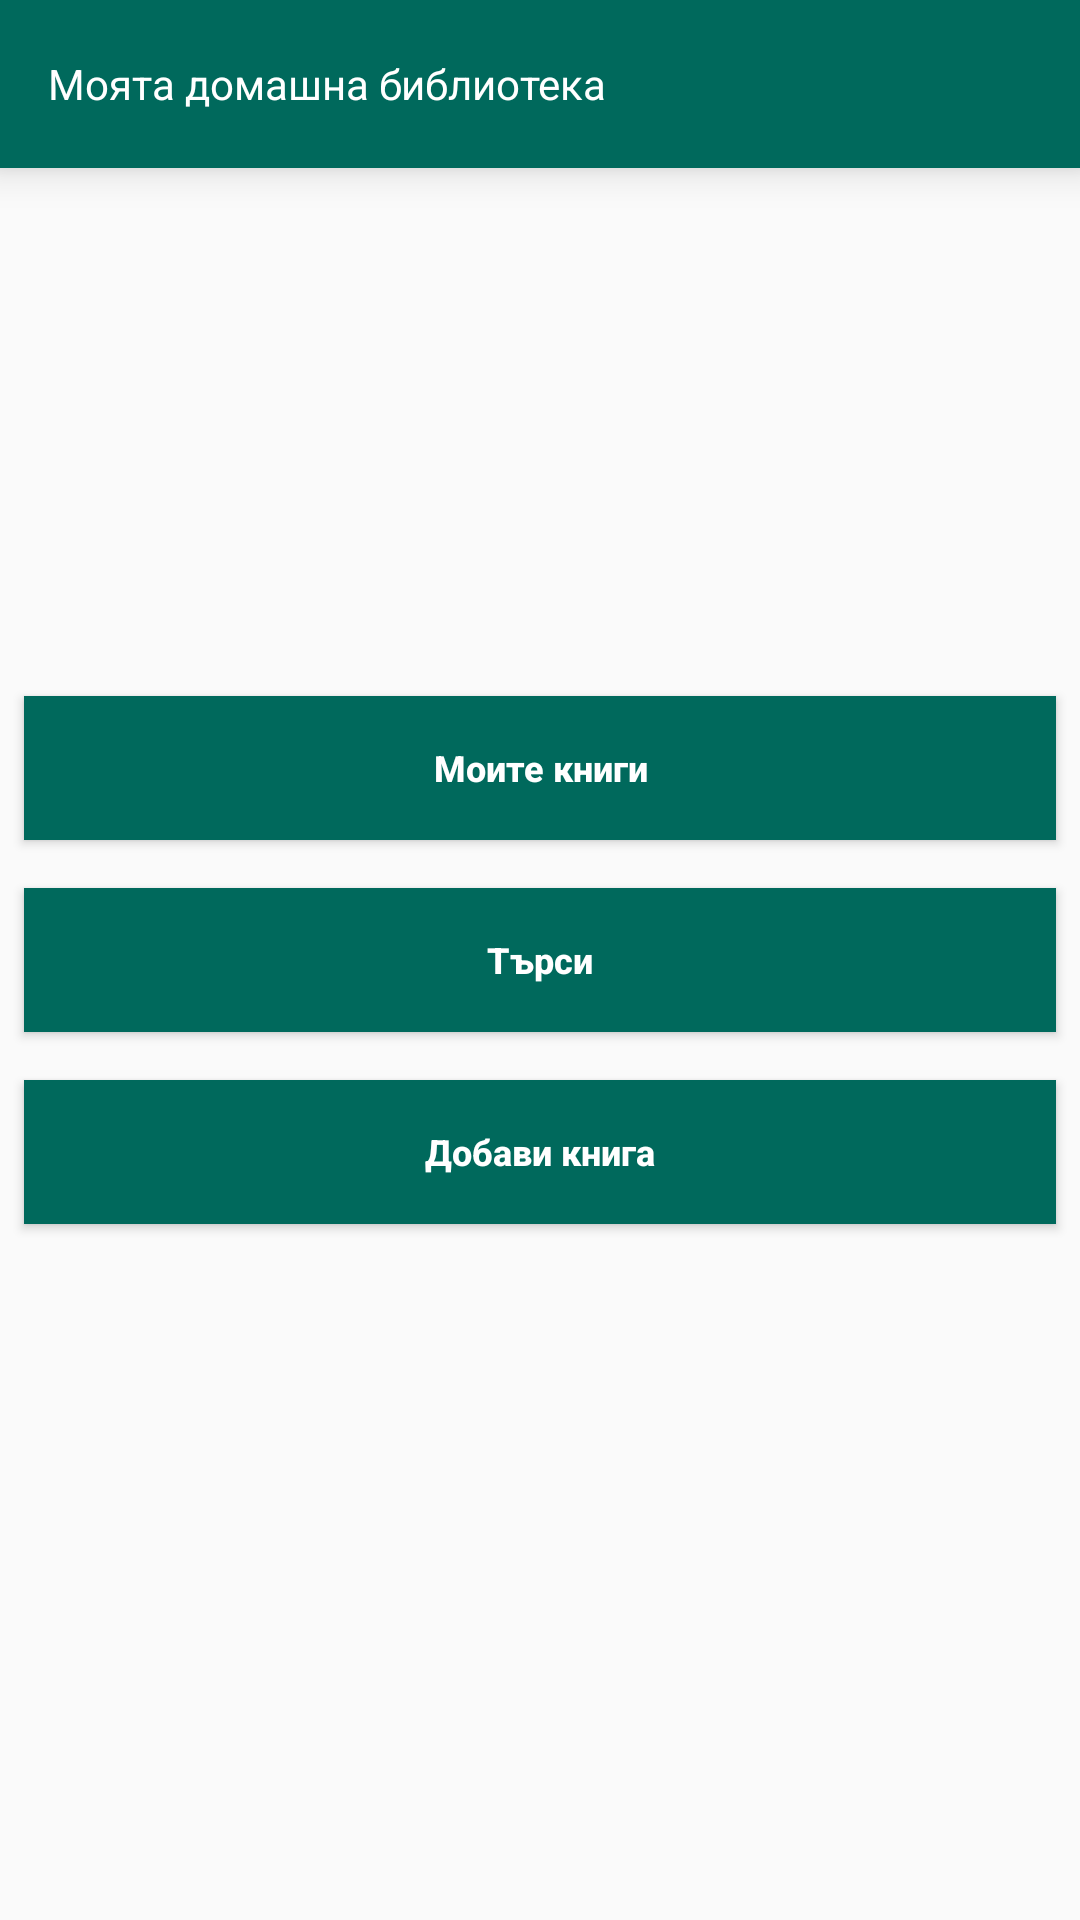

Layout XML and referenced resources for this Android screen:
<!-- AndroidManifest.xml: application theme AppTheme -->
<!-- res/layout/activity_home.xml -->
<?xml version="1.0" encoding="utf-8"?>
<RelativeLayout xmlns:android="http://schemas.android.com/apk/res/android"
   android:orientation="vertical"
    android:layout_width="match_parent"
    android:layout_height="match_parent"

   >
    <android.support.v7.widget.Toolbar
        android:layout_height="wrap_content"
        android:layout_width="match_parent"
        android:elevation="@dimen/small_marg"
        android:background="@color/colorPrimary">


        <LinearLayout
            android:layout_width="match_parent"
            android:layout_height="wrap_content"
            android:orientation="horizontal">

            <TextView
                android:layout_height="wrap_content"
                android:layout_width="wrap_content"
                android:textColor="@android:color/white"
                android:text="@string/app_name"
                />
        </LinearLayout>

    </android.support.v7.widget.Toolbar>



    <Button
        android:layout_above="@+id/btn_screen_search"
        android:id="@+id/btn_screen_all"
        android:text="@string/my_books"
        android:layout_centerHorizontal="true"
      style="@style/home_button_style"/>

    <Button
        android:id="@+id/btn_screen_search"
        style="@style/home_button_style"
        android:layout_centerInParent="true"
        android:text="@string/search_book"
  />

    <Button
        android:layout_below="@+id/btn_screen_search"
        android:id="@+id/btn_screen_add"
        style="@style/home_button_style"
        android:layout_centerHorizontal="true"
        android:text="@string/add_book"

        />
</RelativeLayout>
<!-- resources referenced by this layout -->
<resources>
  <color name="colorPrimary">#00695c</color>
  <dimen name="small_marg">8dp</dimen>
  <string name="add_book">Добави книга</string>
  <string name="app_name">Моята домашна библиотека</string>
  <string name="my_books">Моите книги</string>
  <string name="search_book">Търси</string>
  <style name="home_button_style">
          <item name="android:layout_height">wrap_content</item>
          <item name="android:layout_width">match_parent</item>
          <item name="android:textColor">@android:color/white</item>
          <item name="android:textStyle">bold</item>
          <item name="android:background">@color/colorPrimary</item>
          <item name="android:layout_margin">8dp</item>
          <item name="android:padding">2dp</item>
          <item name="android:textAllCaps">false</item>
          <item name="android:textSize">12sp</item>
      </style>
  <style name="AppTheme" parent="Theme.AppCompat.Light.NoActionBar">
          
          <item name="colorPrimary">@color/colorPrimary</item>
          <item name="colorPrimaryDark">@color/colorPrimaryDark</item>
          <item name="colorAccent">@color/colorAccent</item>
      </style>
  <color name="colorPrimaryDark">#004d40</color>
  <color name="colorAccent">#00695c</color>
</resources>
